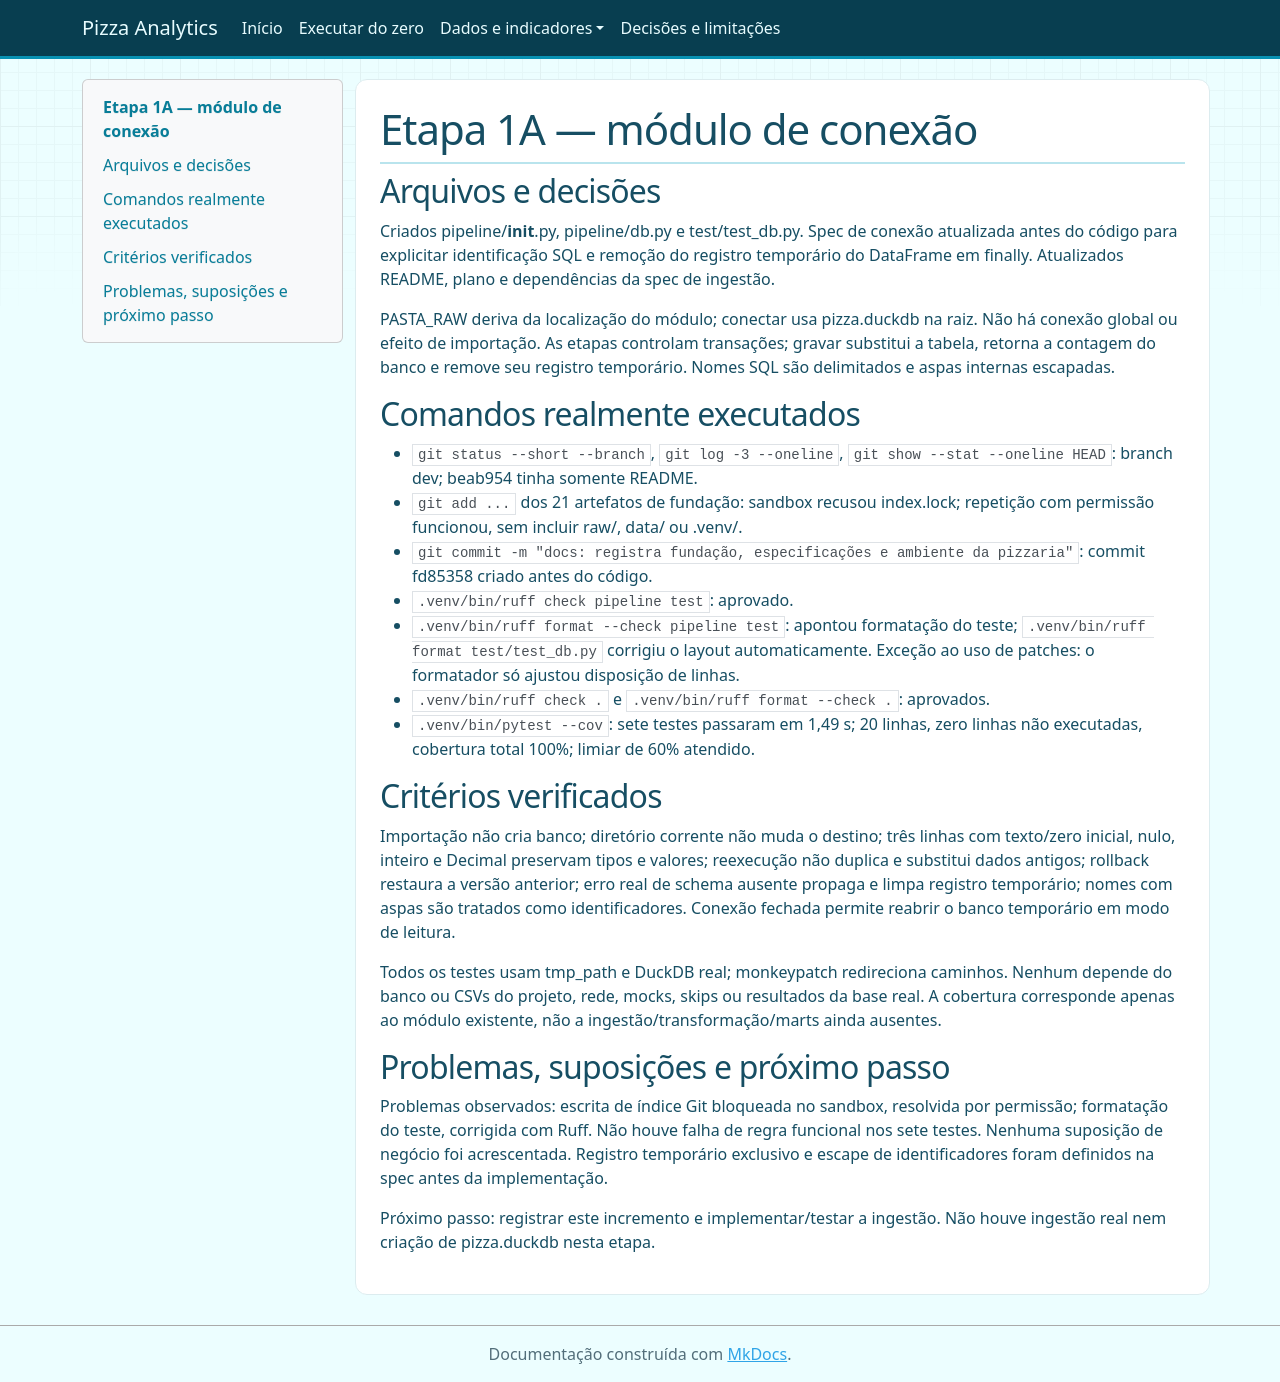

repository: Lal3x/end-to-end-pizza-analytics · page: execucao-db/index.html · generator: mkdocs

# Etapa 1A — módulo de conexão

## Arquivos e decisões

Criados pipeline/__init__.py, pipeline/db.py e test/test_db.py. Spec de conexão
atualizada antes do código para explicitar identificação SQL e remoção do
registro temporário do DataFrame em finally. Atualizados README, plano e
dependências da spec de ingestão.

PASTA_RAW deriva da localização do módulo; conectar usa pizza.duckdb na raiz.
Não há conexão global ou efeito de importação. As etapas controlam transações;
gravar substitui a tabela, retorna a contagem do banco e remove seu registro
temporário. Nomes SQL são delimitados e aspas internas escapadas.

## Comandos realmente executados

- `git status --short --branch`, `git log -3 --oneline`,
  `git show --stat --oneline HEAD`: branch dev; beab954 tinha somente README.
- `git add ...` dos 21 artefatos de fundação: sandbox recusou index.lock;
  repetição com permissão funcionou, sem incluir raw/, data/ ou .venv/.
- `git commit -m "docs: registra fundação, especificações e ambiente da pizzaria"`:
  commit fd85358 criado antes do código.
- `.venv/bin/ruff check pipeline test`: aprovado.
- `.venv/bin/ruff format --check pipeline test`: apontou formatação do teste;
  `.venv/bin/ruff format test/test_db.py` corrigiu o layout automaticamente.
  Exceção ao uso de patches: o formatador só ajustou disposição de linhas.
- `.venv/bin/ruff check .` e `.venv/bin/ruff format --check .`: aprovados.
- `.venv/bin/pytest --cov`: sete testes passaram em 1,49 s; 20 linhas,
  zero linhas não executadas, cobertura total 100%; limiar de 60% atendido.

## Critérios verificados

Importação não cria banco; diretório corrente não muda o destino; três linhas
com texto/zero inicial, nulo, inteiro e Decimal preservam tipos e valores;
reexecução não duplica e substitui dados antigos; rollback restaura a versão
anterior; erro real de schema ausente propaga e limpa registro temporário;
nomes com aspas são tratados como identificadores. Conexão fechada permite
reabrir o banco temporário em modo de leitura.

Todos os testes usam tmp_path e DuckDB real; monkeypatch redireciona caminhos.
Nenhum depende do banco ou CSVs do projeto, rede, mocks, skips ou resultados
da base real. A cobertura corresponde apenas ao módulo existente, não a
ingestão/transformação/marts ainda ausentes.

## Problemas, suposições e próximo passo

Problemas observados: escrita de índice Git bloqueada no sandbox, resolvida
por permissão; formatação do teste, corrigida com Ruff. Não houve falha de
regra funcional nos sete testes. Nenhuma suposição de negócio foi acrescentada.
Registro temporário exclusivo e escape de identificadores foram definidos
na spec antes da implementação.

Próximo passo: registrar este incremento e implementar/testar a ingestão.
Não houve ingestão real nem criação de pizza.duckdb nesta etapa.
